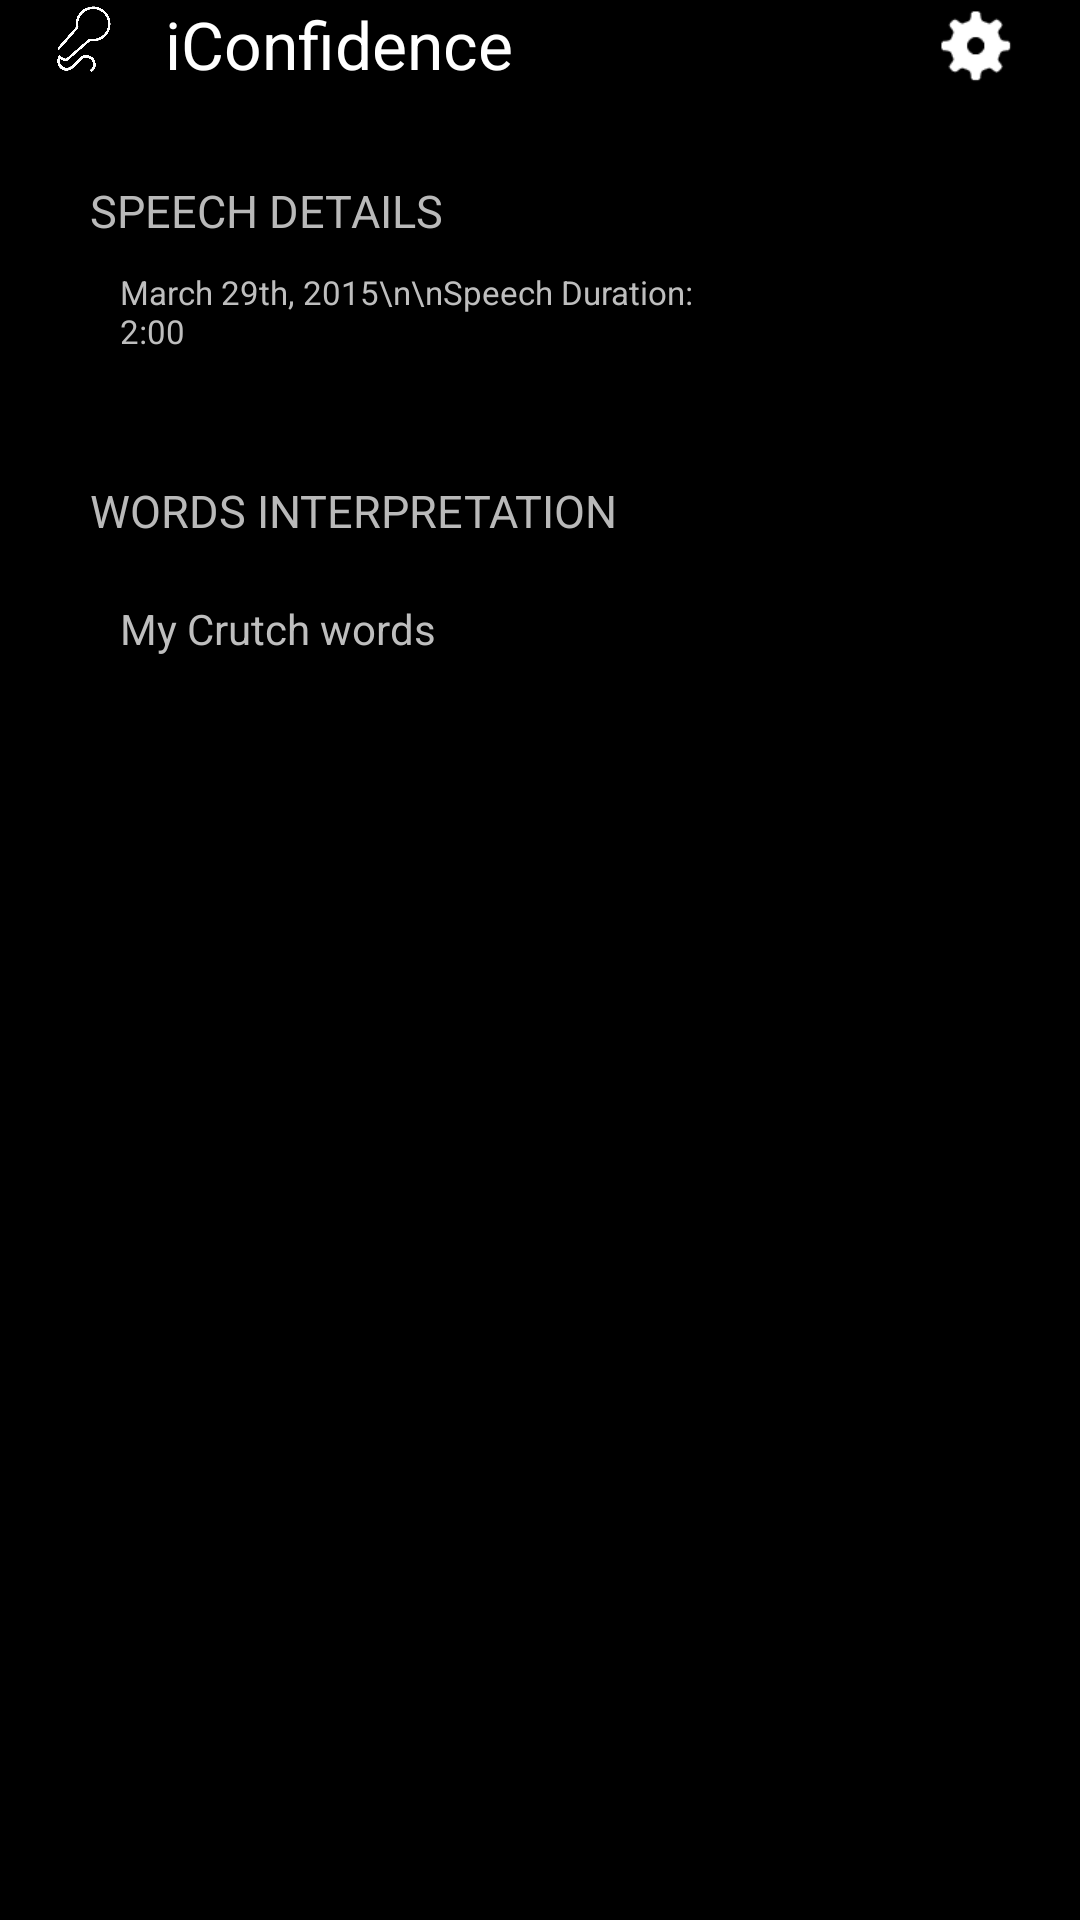

Layout XML and referenced resources for this Android screen:
<!-- AndroidManifest.xml: application theme android:Theme.Holo -->
<!-- res/layout/activity_report.xml -->
<?xml version="1.0" encoding="utf-8"?>
<RelativeLayout xmlns:android="http://schemas.android.com/apk/res/android"
    android:layout_width="match_parent" android:layout_height="match_parent"
    >

    <Button
        android:layout_width="30dp"
        android:layout_height="30dp"
        android:background="@drawable/button_settings"
        android:id="@+id/toSettings_Button"
        android:onClick="segue"
        android:clickable="true"
        android:layout_marginTop="0dp"
        android:layout_marginLeft="310dp"
        style="?android:attr/borderlessButtonStyle"/>

    <TextView
        android:layout_width="400dp"
        android:layout_height="30dp"
        android:layout_marginTop="0dp"
        android:layout_marginLeft="55dp"
        android:layout_marginRight="60dp"
        android:text="iConfidence"
        android:textSize="22sp"
        android:id="@+id/titleLbl"
        android:layout_alignParentTop="true"
        android:layout_alignParentLeft="true"
        android:layout_alignParentStart="true"
        android:textColor="#ffffff" />

    <ImageView
        android:layout_width="25dp"
        android:layout_height="25dp"
        android:layout_marginTop="0dp"
        android:layout_marginLeft="15dp"
        android:id="@+id/appIcon"
        android:background="@drawable/app_icon"
        android:layout_alignTop="@+id/titleLbl"
        android:layout_alignParentLeft="true"
        android:layout_alignParentStart="true" />

    <TextView
        android:layout_width="wrap_content"
        android:layout_height="wrap_content"
        android:text="SPEECH DETAILS"
        android:textSize="15sp"
        android:id="@+id/speechDetailsLbl"
        android:layout_alignParentTop="true"
        android:layout_marginLeft="30dp"
        android:layout_marginTop="60dp"
        android:textColor="#ffb9b9b9" />

    <TextView
        android:layout_width="200dp"
        android:layout_height="50dp"
        android:text="March 29th, 2015\n\nSpeech Duration: 2:00"
        android:textSize="11sp"
        android:id="@+id/speechDetailsView"
        android:layout_alignParentTop="true"
        android:layout_marginLeft="40dp"
        android:layout_marginTop="90dp" />

    <TextView
        android:layout_width="wrap_content"
        android:layout_height="wrap_content"
        android:text="WORDS INTERPRETATION"
        android:textSize="15sp"
        android:id="@+id/wordsInterpLbl"
        android:layout_alignParentTop="true"
        android:layout_marginLeft="30dp"
        android:layout_marginTop="160dp"
        android:textColor="#ffb9b9b9" />

    <TextView
        android:layout_width="200dp"
        android:layout_height="300dp"
        android:text="My Crutch words"
        android:id="@+id/crutchWordView"
        android:layout_alignParentTop="true"
        android:layout_marginLeft="40dp"
        android:layout_marginTop="200dp" />
</RelativeLayout>
<!-- resources referenced by this layout -->
<resources>
  <!-- drawable app_icon: png bitmap (drawable, 33290 bytes) -->
  <!-- drawable button_settings: png bitmap (drawable, 1421 bytes) -->
</resources>
